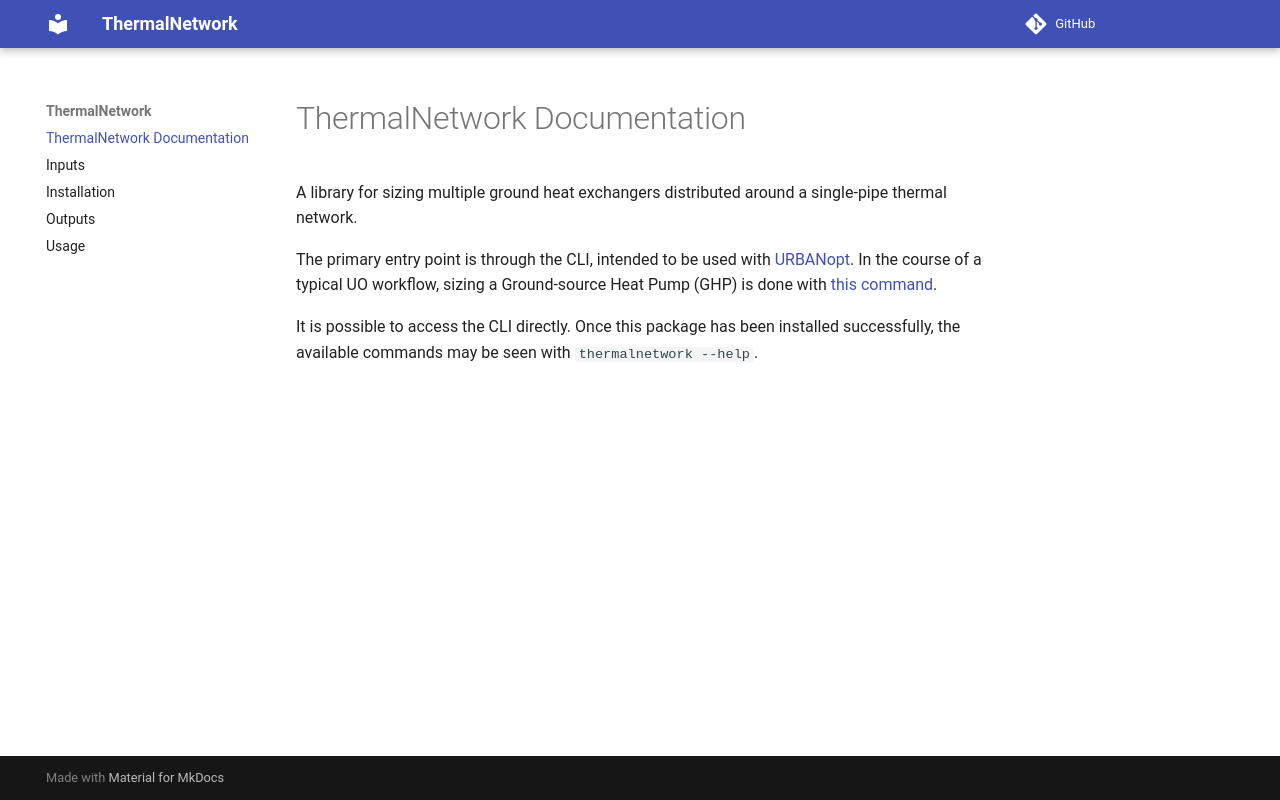

repository: NREL/ThermalNetwork · page: index.html · generator: mkdocs

# ThermalNetwork Documentation

A library for sizing multiple ground heat exchangers distributed around a single-pipe thermal network.

The primary entry point is through the CLI, intended to be used with [URBANopt](https://docs.urbanopt.net/). In the course of a typical UO workflow, sizing a Ground-source Heat Pump (GHP) is done with [this command](https://docs.urbanopt.net/workflows/ghp/ghp.html#size-ghp).

It is possible to access the CLI directly. Once this package has been installed successfully, the available commands may be seen with `thermalnetwork --help`.
